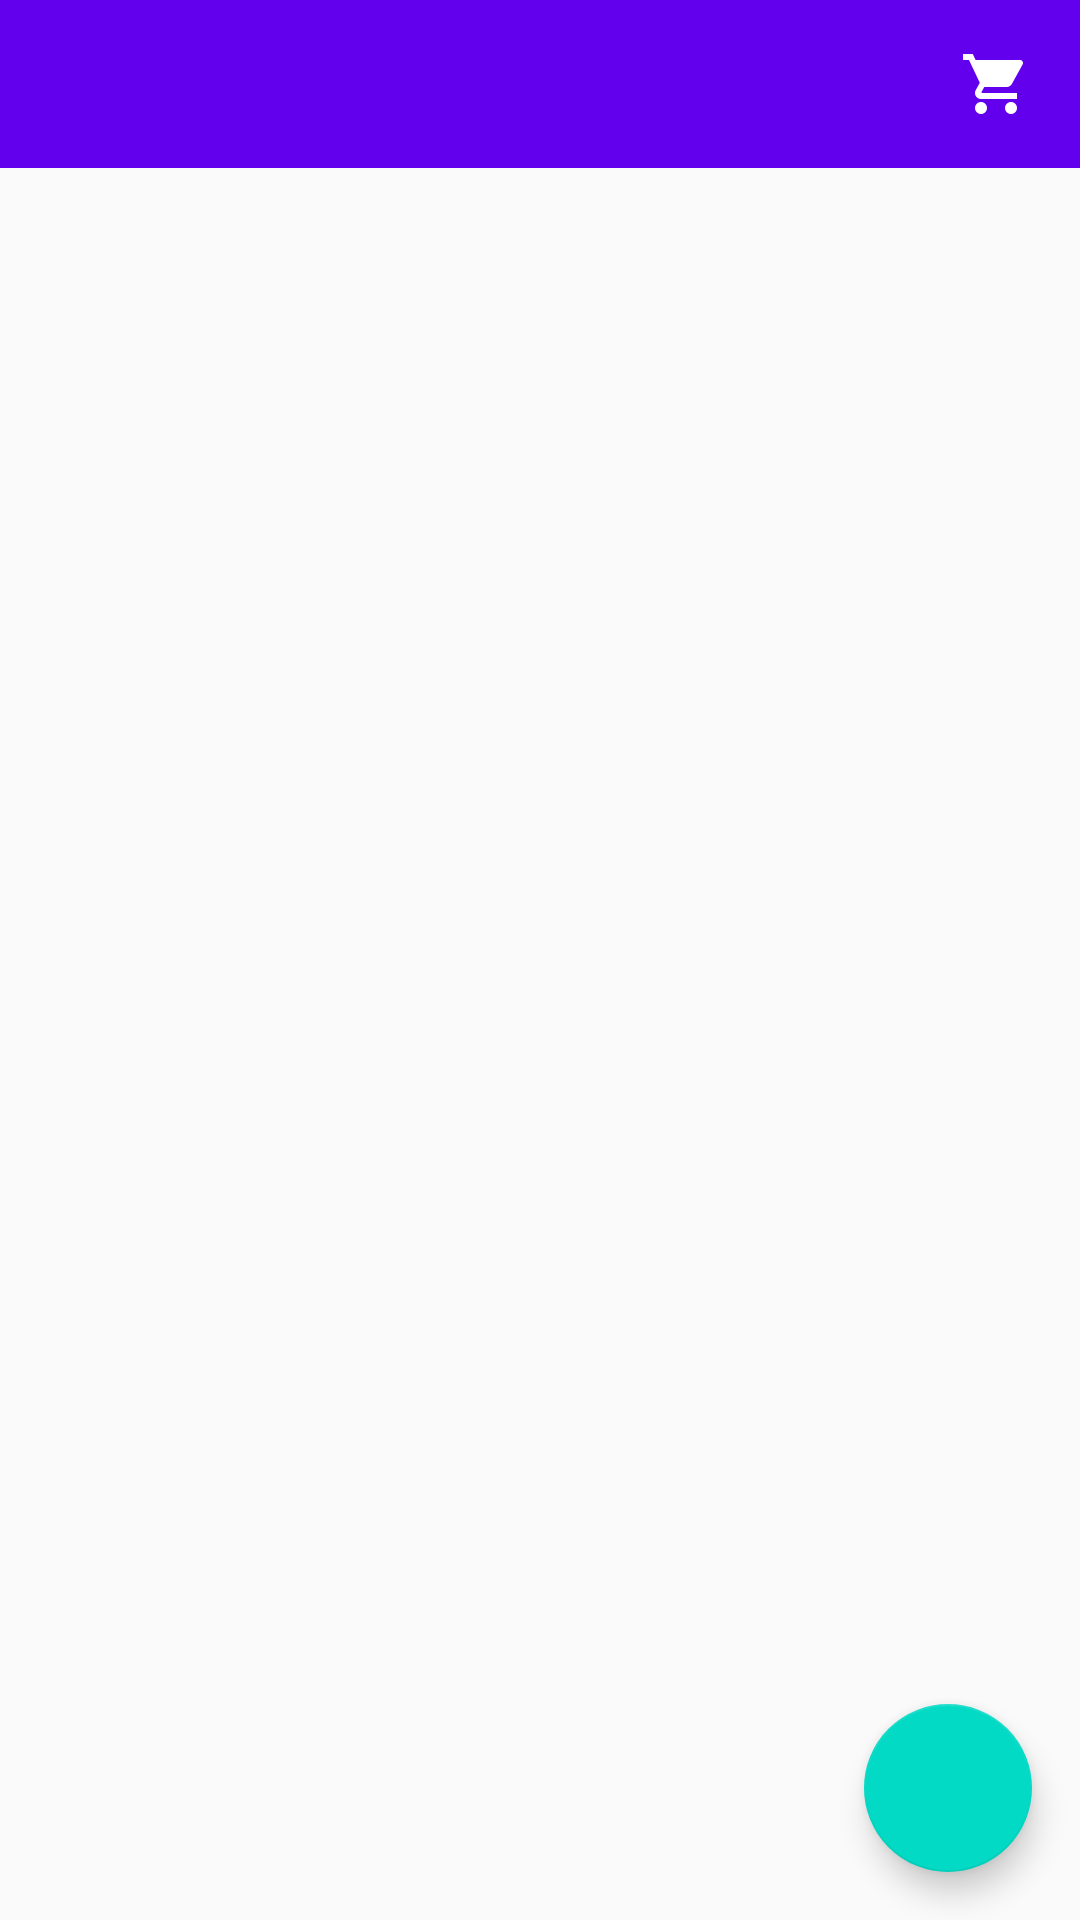

Produce the Android XML layout that renders to this screen, including the resource entries it uses.
<!-- AndroidManifest.xml: application theme AppTheme -->
<!-- res/layout/activity_main.xml -->
<?xml version="1.0" encoding="utf-8"?>
<RelativeLayout
    xmlns:android="http://schemas.android.com/apk/res/android"
    xmlns:app="http://schemas.android.com/apk/res-auto"
    xmlns:tools="http://schemas.android.com/tools"
    android:id="@+id/activity_main"
    android:layout_width="match_parent"
    android:layout_height="match_parent"
    tools:context="com.example.zys.shoppingcartanimation.MainActivity">

    <android.support.v7.widget.Toolbar
        android:id="@+id/toolbar"
        app:titleTextColor="#ffffff"
        android:layout_width="match_parent"
        android:layout_height="?attr/actionBarSize"
        android:background="?attr/colorPrimary"
        app:popupTheme="@style/AppTheme.PopupOverlay">


        <ImageView
            android:layout_gravity="right"
            android:id="@+id/image"
            android:layout_width="24dp"
            android:layout_height="24dp"
            android:layout_marginRight="16dp"
            android:src="@drawable/ic_shopping_cart"/>

    </android.support.v7.widget.Toolbar>

    <RelativeLayout
        android:layout_width="match_parent"
        android:layout_height="match_parent">

        <android.support.design.widget.FloatingActionButton
            android:id="@+id/fab"
            android:layout_width="wrap_content"
            android:layout_height="wrap_content"
            android:layout_alignParentBottom="true"
            android:layout_alignParentRight="true"
            android:layout_margin="16dp"
            app:srcCompat="@drawable/ic_add"/>

    </RelativeLayout>

</RelativeLayout>
<!-- resources referenced by this layout -->
<resources>
  <!-- drawable ic_shopping_cart: png bitmap (drawable-hdpi, 334 bytes) -->
  <style name="AppTheme.PopupOverlay" parent="ThemeOverlay.AppCompat.Light" />
  <style name="AppTheme" parent="Theme.AppCompat.Light.NoActionBar">
          
          <item name="colorPrimary">@color/colorPrimary</item>
          <item name="colorPrimaryDark">@color/colorPrimaryDark</item>
          <item name="colorAccent">@color/colorAccent</item>
      </style>
  <!-- not gathered from this repository: default colours our renderer supplied (Android Studio template values) -->
  <color name="colorPrimary">#FF6200EE</color>
  <color name="colorPrimaryDark">#FF3700B3</color>
  <color name="colorAccent">#FF03DAC5</color>
</resources>
